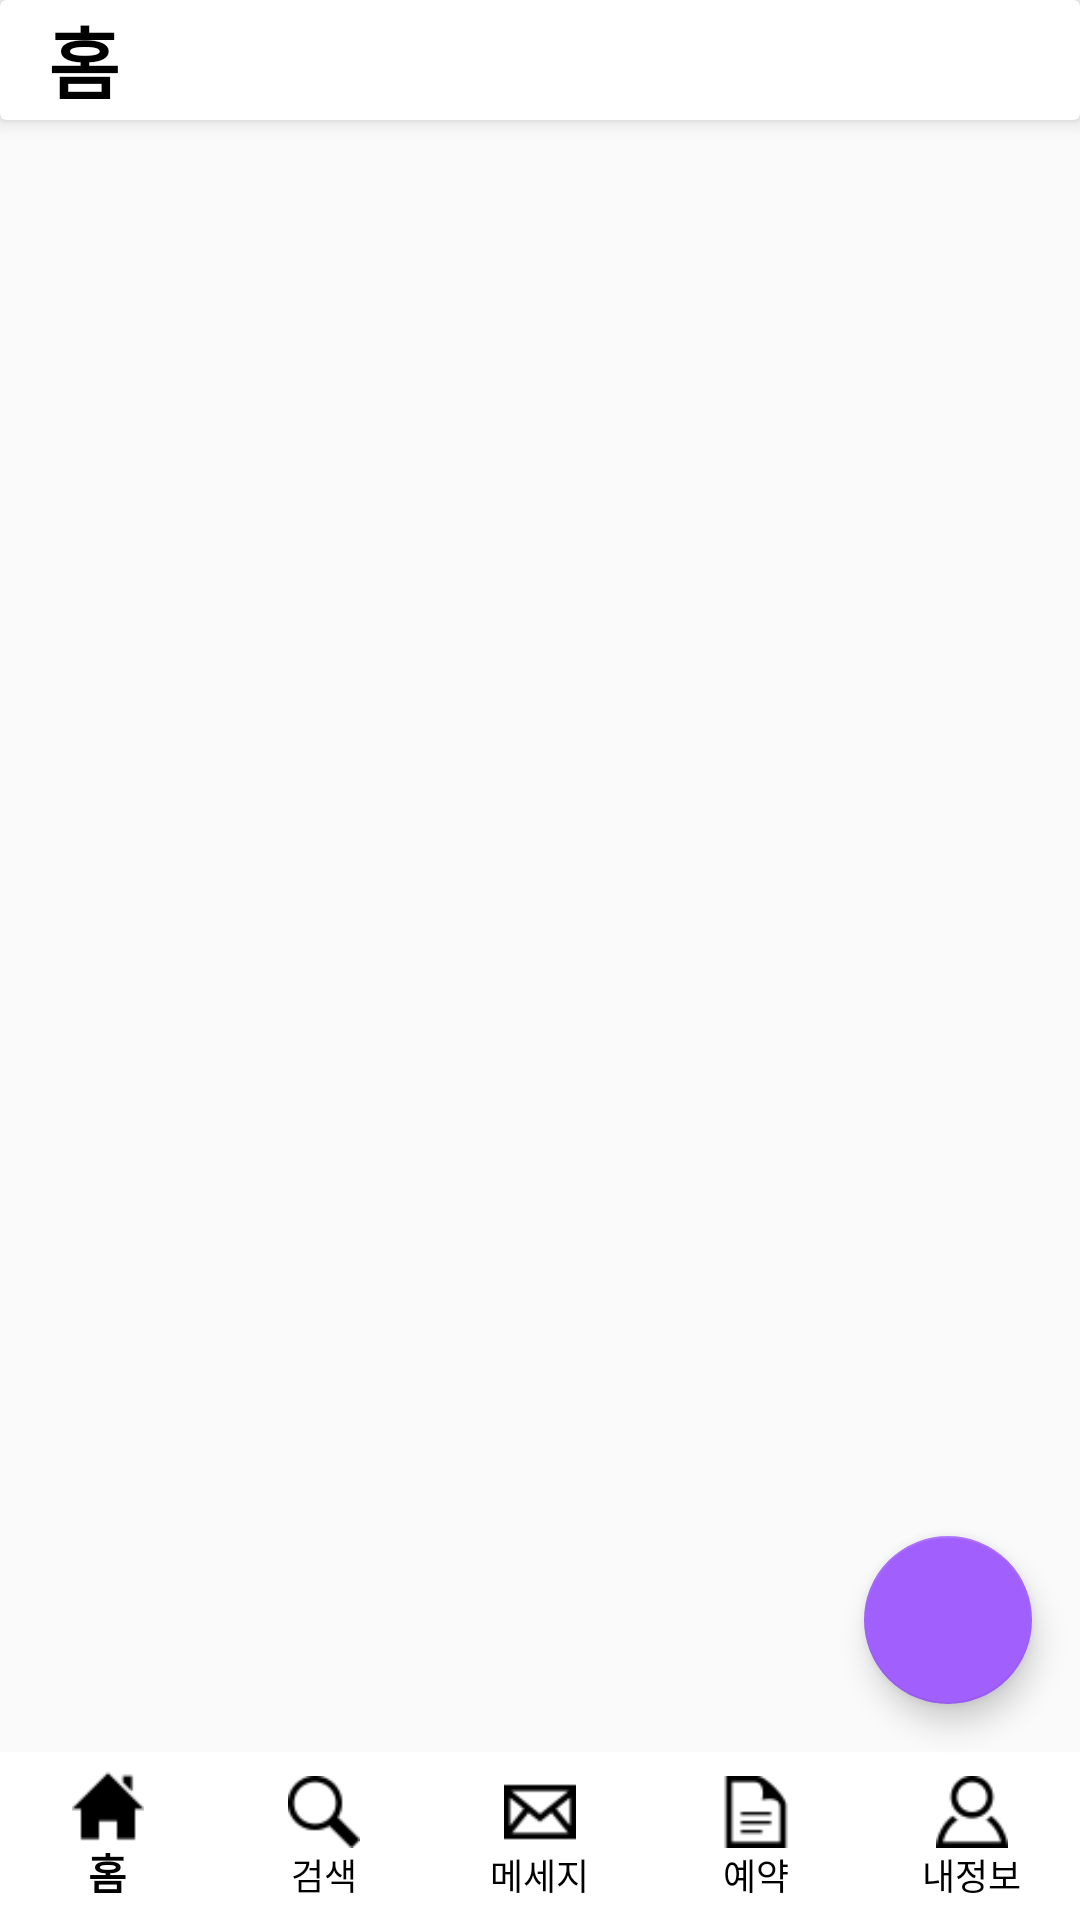

Layout XML and referenced resources for this Android screen:
<!-- AndroidManifest.xml: application theme AppTheme.NoActionBar -->
<!-- res/layout/activity_home.xml -->
<?xml version="1.0" encoding="utf-8"?>
<androidx.constraintlayout.widget.ConstraintLayout xmlns:android="http://schemas.android.com/apk/res/android"
    xmlns:app="http://schemas.android.com/apk/res-auto"
    xmlns:tools="http://schemas.android.com/tools"
    android:layout_width="match_parent"
    android:layout_height="match_parent"
    tools:context=".view.activities.HomeActivity">

    <androidx.cardview.widget.CardView
        android:id="@+id/main_cardView"
        android:layout_width="0dp"
        android:layout_height="wrap_content"
        android:orientation="horizontal"
        app:cardBackgroundColor="@color/white"
        app:cardElevation="4dp"
        app:layout_constraintEnd_toEndOf="parent"
        app:layout_constraintStart_toStartOf="parent"
        app:layout_constraintTop_toTopOf="parent">

        <TextView
            android:id="@+id/title_text"
            android:layout_width="wrap_content"
            android:layout_height="wrap_content"
            android:layout_gravity="center_vertical"
            android:layout_marginLeft="16dp"
            android:textSize="26sp"
            android:textStyle="bold"
            android:textColor="@color/black"
            android:text="홈"/>

        <androidx.cardview.widget.CardView
            android:id="@+id/search_bar"
            android:layout_width="match_parent"
            android:layout_height="match_parent"
            android:layout_gravity="center_vertical"
            android:layout_marginLeft="80dp"
            android:visibility="invisible">

            <EditText
                android:id="@+id/searchET"
                android:layout_width="match_parent"
                android:layout_height="40dp"
                android:imeOptions="actionSearch"
                android:inputType="text"
                android:paddingRight="8dp"
                android:paddingLeft="8dp"
                android:background="@android:color/transparent"
                android:textCursorDrawable="@drawable/search_cursor"
                android:textColor="@color/black"
                android:textColorHint="@color/light_gray"
                android:hint="@string/search_hint"/>
        </androidx.cardview.widget.CardView>
    </androidx.cardview.widget.CardView>

    <androidx.coordinatorlayout.widget.CoordinatorLayout
        android:id="@+id/coordinatorLayout"
        android:layout_width="0dp"
        android:layout_height="wrap_content"
        app:layout_constraintBottom_toBottomOf="parent"
        app:layout_constraintEnd_toEndOf="parent"
        app:layout_constraintStart_toStartOf="parent">

        <com.google.android.material.bottomnavigation.BottomNavigationView
            android:id="@+id/bottomNV"
            android:layout_width="match_parent"
            android:layout_height="wrap_content"
            android:background="@color/white"
            app:itemIconTint="@color/black"
            app:itemTextColor="@color/black"
            app:labelVisibilityMode="labeled"
            app:menu="@menu/bottom_navigation_menu" />
    </androidx.coordinatorlayout.widget.CoordinatorLayout>

    <FrameLayout
        android:id="@+id/home_container"
        android:layout_width="match_parent"
        android:layout_height="0dp"
        app:layout_constraintTop_toBottomOf="@+id/main_cardView"
        app:layout_constraintBottom_toTopOf="@+id/coordinatorLayout" >

    </FrameLayout>

    <com.google.android.material.floatingactionbutton.FloatingActionButton
        android:id="@+id/ftb_write_btn"
        android:layout_width="wrap_content"
        android:layout_height="wrap_content"
        android:layout_margin="16dp"
        android:clickable="true"
        app:layout_constraintBottom_toTopOf="@+id/coordinatorLayout"
        app:layout_constraintEnd_toEndOf="parent"
        app:srcCompat="@drawable/ftb_write_image"
        android:onClick="onWrite"/>


</androidx.constraintlayout.widget.ConstraintLayout>
<!-- resources referenced by this layout -->
<resources>
  <color name="black">#000000</color>
  <color name="light_gray">#D8DAD9</color>
  <color name="white">#FFFFFF</color>
  <!-- drawable search_cursor (drawable) -->
  <?xml version="1.0" encoding="utf-8"?>
  <shape xmlns:android="http://schemas.android.com/apk/res/android"
      android:shape="rectangle">
      <solid android:color="@color/light_purple"/>
      <size android:width="2dp" />
  </shape>
  <string name="search_hint">검색어를 입력해 주세요!</string>
  <style name="AppTheme.NoActionBar">
          <item name="windowActionBar">false</item>
          <item name="windowNoTitle">true</item>
      </style>
  <color name="light_purple">#A160FD</color>
</resources>
